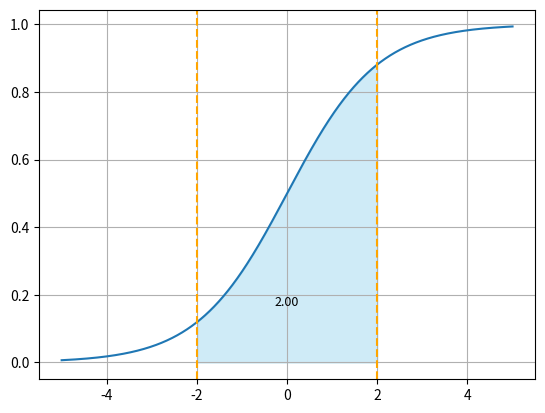

Write Python code to recreate this figure.
from math import e
from typing import Callable

import matplotlib.pyplot as plt
import numpy as np


def f_x(x: float) -> float:
    """sigmoid function"""
    return 1 / (1 + e**-x)


def approx_integral(func: Callable, start: float, stop: float, n_steps: int = 1_000) -> float:
    """
    Approximate the integral of a function using the trapezoidal rule.

    Parameters:
        func (Callable): The function to integrate. It should be a callable that takes a single float argument.
        start (float): The starting point of the integration interval.
        stop (float): The ending point of the integration interval.
        n_steps (int, optional): The number of steps to use in the approximation. Default is 1_000.

    Returns:
        The approximate value of the integral (float).
    """
    dx = (stop-start)/n_steps
    integral = 0.5 * (func(start) + func(stop)) * dx

    for i in range(1, n_steps):
        x_i = start + i * dx
        integral += func(x_i) * dx

    return integral


x_a, x_b = -2, 2
y_a, y_b = f_x(x_a), f_x(x_b)
y_max = max(y_a, y_b)
y_min = min(y_a, y_b)
integral = approx_integral(f_x, start=x_a, stop=x_b)
print(f'result = {integral}')

x = np.linspace(-5, 5, 1000)
y = np.vectorize(f_x)(x)

plt.plot(x, y)
plt.text(x_a + (x_b-x_a)/2, (y_max+y_min)/6, f'{integral:.02f}', horizontalalignment='center', fontsize=9)
plt.fill_between(x, y, where=(x >= x_a) & (x <= x_b), color='skyblue', alpha=0.4)
plt.axvline(x_a, color='orange', ls='--')
plt.axvline(x_b, color='orange', ls='--')
plt.grid()
plt.show()
